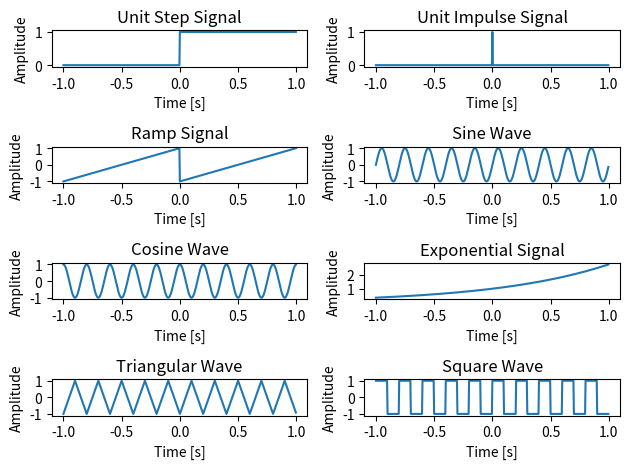

Python code for this plot:
import numpy as np
import matplotlib.pyplot as plt
from scipy import signal
fs=500
t=np.linspace(-1, 1, fs, endpoint=False)
unit_step=np.heaviside(t, 1)
unit_impulse=np.zeros_like(t)
unit_impulse[fs//2]=1
ramp_signal=signal.sawtooth(2*np.pi*t,1)
f_sine=5
sine_wave=np.sin(2*np.pi*f_sine*t)
f_cosine=5
cosine_wave=np.cos(2*np.pi*f_cosine*t)
exponential_signal=np.exp(t)
triangular_wave=signal.sawtooth(2*np.pi*5*t,0.5)
square_wave = signal.square(2 * np.pi * 5 * t)
# Plot the signals
plt.figure()
plt.subplot(4, 2, 1)
plt.plot(t, unit_step)
plt.title('Unit Step Signal')
plt.xlabel('Time [s]')
plt.ylabel('Amplitude')
plt.subplot(4, 2, 2)
plt.plot(t, unit_impulse)
plt.title('Unit Impulse Signal')
plt.xlabel('Time [s]')
plt.ylabel('Amplitude')
plt.subplot(4, 2, 3)
plt.plot(t, ramp_signal)
plt.title('Ramp Signal')
plt.xlabel('Time [s]')
plt.ylabel('Amplitude')
plt.subplot(4, 2, 4)
plt.plot(t, sine_wave)
plt.title('Sine Wave')
plt.xlabel('Time [s]')
plt.ylabel('Amplitude')
plt.subplot(4, 2, 5)
plt.plot(t, cosine_wave)
plt.title('Cosine Wave')
plt.xlabel('Time [s]')
plt.ylabel('Amplitude')
plt.subplot(4, 2, 6)
plt.plot(t, exponential_signal)
plt.title('Exponential Signal')
plt.xlabel('Time [s]')
plt.ylabel('Amplitude')
plt.subplot(4, 2, 7)
plt.plot(t, triangular_wave)
plt.title('Triangular Wave')
plt.xlabel('Time [s]')
plt.ylabel('Amplitude')
plt.subplot(4, 2, 8)
plt.plot(t, square_wave)
plt.title('Square Wave')
plt.xlabel('Time [s]')
plt.ylabel('Amplitude')
plt.tight_layout()
plt.show()